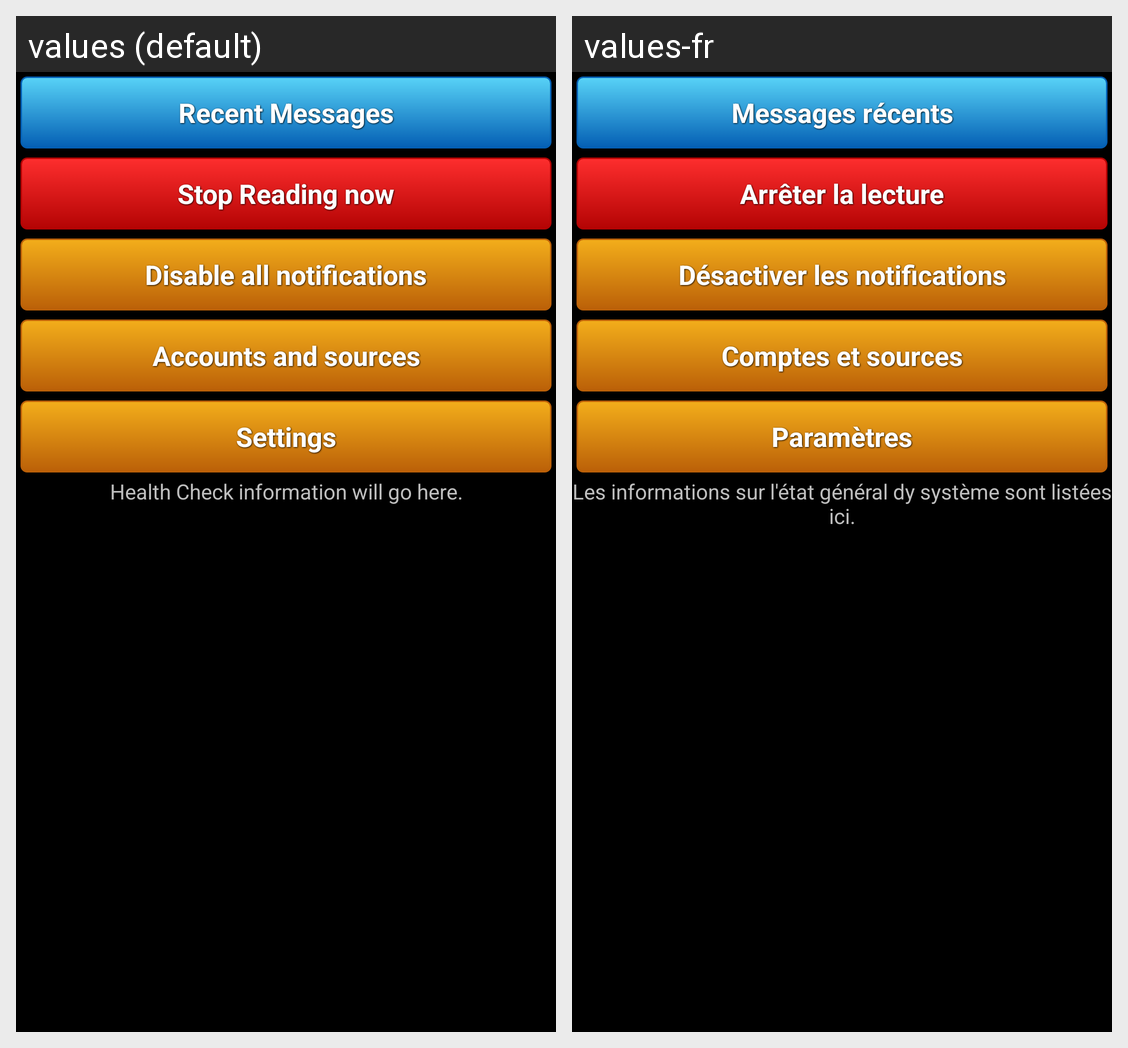

Translations of the strings shown on this Android screen, per locale in the grid:
Android screen res/layout/screen_home.xml rendered under 2 locales, left to right: values (default), values-fr. Device: Nexus 5 (rendered at 1080×1920; each locale shown at half size, 540×960, under a caption strip naming it); theme android:Theme.Holo.
Strings drawn on this screen, with the default value and each locale's value (text and hints the layout hard-codes, and strings that could not be matched under every locale, appear in the picture but are not listed):

recent_messages
  values: Recent Messages
  values-fr: Messages récents

stop_reading_now
  values: Stop Reading now
  values-fr: Arrêter la lecture

disable_all_notifications
  values: Disable all notifications
  values-fr: Désactiver les notifications

accounts_and_sources
  values: Accounts and sources
  values-fr: Comptes et sources

settings
  values: Settings
  values-fr: Paramètres

health_check_placeholder
  values: Health Check information will go here.
  values-fr: Les informations sur l'état général dy système sont listées ici.
